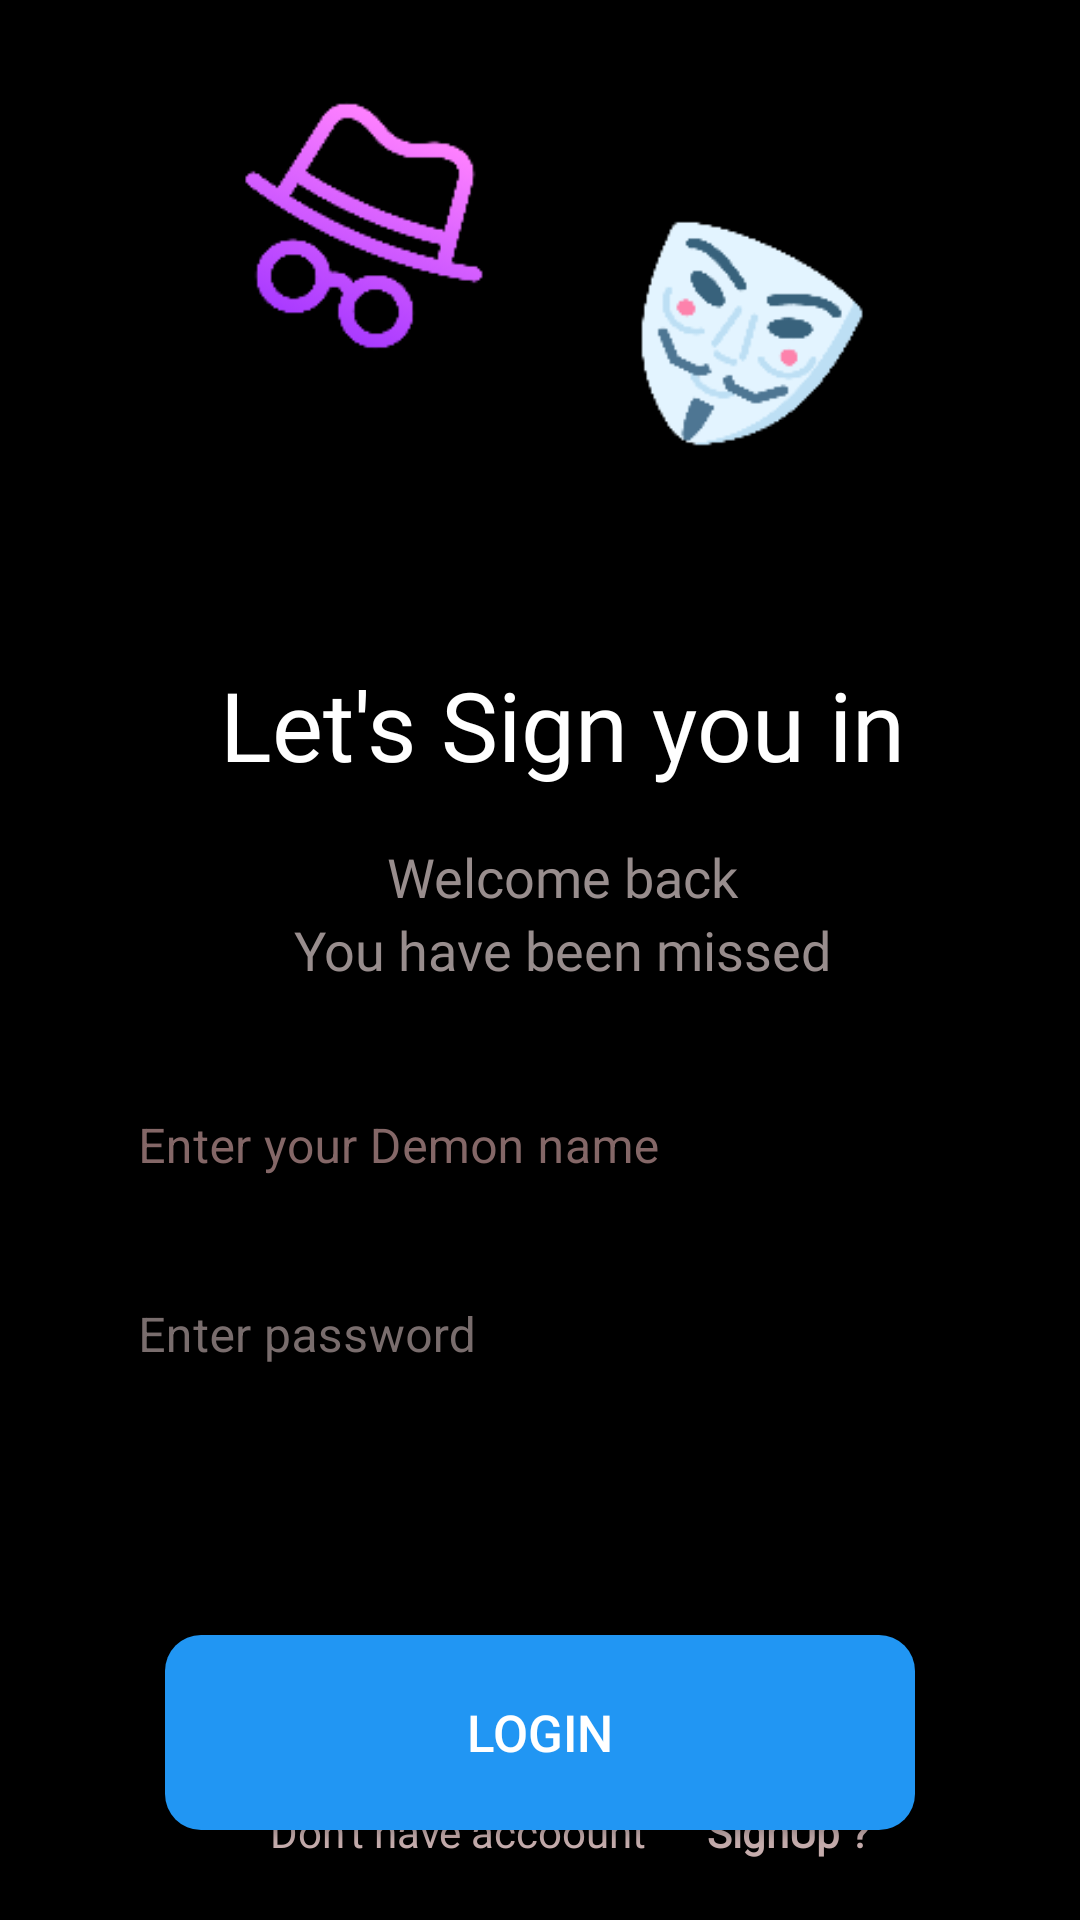

Android layout source for this screen:
<!-- AndroidManifest.xml: application theme Theme.Anonimo -->
<!-- res/layout/activity_login.xml -->
<?xml version="1.0" encoding="utf-8"?>
<androidx.constraintlayout.widget.ConstraintLayout
    xmlns:android="http://schemas.android.com/apk/res/android"
    xmlns:app="http://schemas.android.com/apk/res-auto"
    xmlns:tools="http://schemas.android.com/tools"
    android:layout_width="match_parent"
    android:background="@color/black"
    android:layout_height="match_parent"
    tools:context=".activities.Login">
    <LinearLayout
        android:layout_width="match_parent"
        android:layout_height="200dp"
        android:orientation="vertical"
        app:layout_constraintTop_toTopOf="parent"
        android:id="@+id/login_line">

        <ImageView
            android:layout_width="match_parent"
            android:layout_height="match_parent"
            android:src="@drawable/hell"></ImageView>


    </LinearLayout>

    <TextView
        android:id="@+id/app_name"
        app:layout_constraintTop_toBottomOf="@+id/login_line"

        android:text="Let's Sign you in"
        android:fontFamily="@font/macondo"
        android:textAlignment="center"
        android:textSize="32dp"

        android:layout_marginLeft="15dp"
        android:layout_marginTop="20dp"
        android:textColor="@color/white"
        android:layout_width="match_parent"
        android:layout_height="wrap_content">

    </TextView>
    <LinearLayout
        android:layout_width="match_parent"
        android:orientation="vertical"
        android:layout_height="wrap_content"
        app:layout_constraintTop_toBottomOf="@+id/app_name"
        android:layout_marginTop="17dp">
        <TextView

            app:layout_constraintTop_toBottomOf="@+id/login_line"

            android:text="Welcome back"
            android:fontFamily="@font/macondo"
            android:textAlignment="center"
            android:textSize="18dp"

            android:layout_marginLeft="15dp"
            android:textColor="#988D8D"
            android:layout_width="match_parent"
            android:layout_height="wrap_content"></TextView>
        <TextView

            app:layout_constraintTop_toBottomOf="@+id/login_line"

            android:text="You have been missed"
            android:fontFamily="@font/macondo"
            android:textAlignment="center"
            android:textSize="18dp"

            android:layout_marginLeft="15dp"
            android:textColor="#988D8D"
            android:layout_width="match_parent"
            android:layout_height="wrap_content"></TextView>

    </LinearLayout>

    <com.google.android.material.textfield.TextInputLayout
        style="@style/Widget.MaterialComponents.TextInputLayout.OutlinedBox.Dense"
        android:layout_width="match_parent"
        android:layout_height="wrap_content"
        android:layout_marginRight="30dp"
        android:layout_marginLeft="30dp"
        android:id="@+id/login_name"
        android:layout_marginTop="90dp"
        android:layout_marginBottom="12dp"
        app:layout_constraintTop_toBottomOf="@id/app_name"
        android:textColorHint="#846767"
        android:hint="Enter your Demon name "

        app:endIconTint="#715555">

        <com.google.android.material.textfield.TextInputEditText
            android:layout_width="match_parent"
            android:id="@+id/name"
            android:textColor="@color/white"

            android:layout_height="wrap_content" />

    </com.google.android.material.textfield.TextInputLayout>

    <com.google.android.material.textfield.TextInputLayout
        style="@style/Widget.MaterialComponents.TextInputLayout.OutlinedBox.Dense"
        android:layout_width="match_parent"
        android:layout_height="wrap_content"
        android:layout_marginRight="30dp"
        android:id="@+id/txtpassword"
        android:layout_marginLeft="30dp"
        android:layout_marginTop="10dp"
        android:layout_marginBottom="12dp"
        app:layout_constraintTop_toBottomOf="@id/login_name"
        android:textColorHint="#796D6D"
        android:hint="Enter password"

        app:endIconTint="#C61C1C">

        <com.google.android.material.textfield.TextInputEditText
            android:layout_width="match_parent"
            android:id="@+id/password"
            android:textColor="@color/white"
            android:layout_height="wrap_content" />

    </com.google.android.material.textfield.TextInputLayout>


    <LinearLayout
        android:id="@+id/signup_linear"
        android:layout_width="match_parent"
        android:layout_height="wrap_content"
        android:layout_marginTop="132dp"
        android:orientation="horizontal"
        app:layout_constraintTop_toBottomOf="@+id/txtpassword"
        tools:layout_editor_absoluteX="-16dp">

        <TextView
            android:layout_width="wrap_content"
            android:layout_height="wrap_content"
            android:layout_marginLeft="90dp"
            android:fontFamily="@font/cantata_one"

            android:text="Don't have accoount"
            android:textColor="#C5ACAC"></TextView>


        <TextView
            android:layout_width="wrap_content"
            android:layout_height="wrap_content"
            android:layout_marginLeft="20dp"
            android:fontFamily="@font/cantata_one"

            android:text="SignUp ? "
            android:id="@+id/new_account"
            android:textColor="#C5ACAC"
            android:textStyle="bold"></TextView>


    </LinearLayout>

    <androidx.appcompat.widget.AppCompatButton
        android:layout_width="250dp"
        android:layout_height="65dp"
        app:layout_constraintLeft_toLeftOf="parent"
        app:layout_constraintRight_toRightOf="parent"
        android:layout_marginTop="20dp"
        android:text="Login"
        android:textColor="@color/white"
        android:textSize="17dp"
        android:background="@drawable/login_bg_edit"
       app:layout_constraintBottom_toBottomOf="parent"
        android:layout_marginBottom="30dp"
        ></androidx.appcompat.widget.AppCompatButton>










</androidx.constraintlayout.widget.ConstraintLayout>
<!-- resources referenced by this layout -->
<resources>
  <!-- drawable hell: png bitmap (drawable, 12127 bytes) -->
  <!-- drawable login_bg_edit (drawable) -->
  <?xml version="1.0" encoding="utf-8"?>
  <shape xmlns:android="http://schemas.android.com/apk/res/android">
  
      <solid android:color="#2196F3"
          ></solid>
  
      <corners android:radius="12dp"></corners>
  
  
  
  </shape>
  <style name="Theme.Anonimo" parent="Theme.MaterialComponents.DayNight.NoActionBar">
          
          <item name="colorPrimary">#2196F3</item>
          <item name="colorPrimaryVariant">#B30000</item>
          <item name="colorOnPrimary">@color/white</item>
          
          <item name="colorSecondary">@color/teal_200</item>
          <item name="colorSecondaryVariant">@color/teal_700</item>
          <item name="colorOnSecondary">@color/black</item>
          
          <item name="android:statusBarColor" tools:targetApi="l">?attr/colorOnSecondary</item>
          
      </style>
  <!-- not gathered from this repository: default colours our renderer supplied (Android Studio template values) -->
  <color name="teal_200">#FF03DAC5</color>
  <color name="teal_700">#FF018786</color>
  <color name="black">#FF000000</color>
  <color name="white">#FFFFFFFF</color>
</resources>
